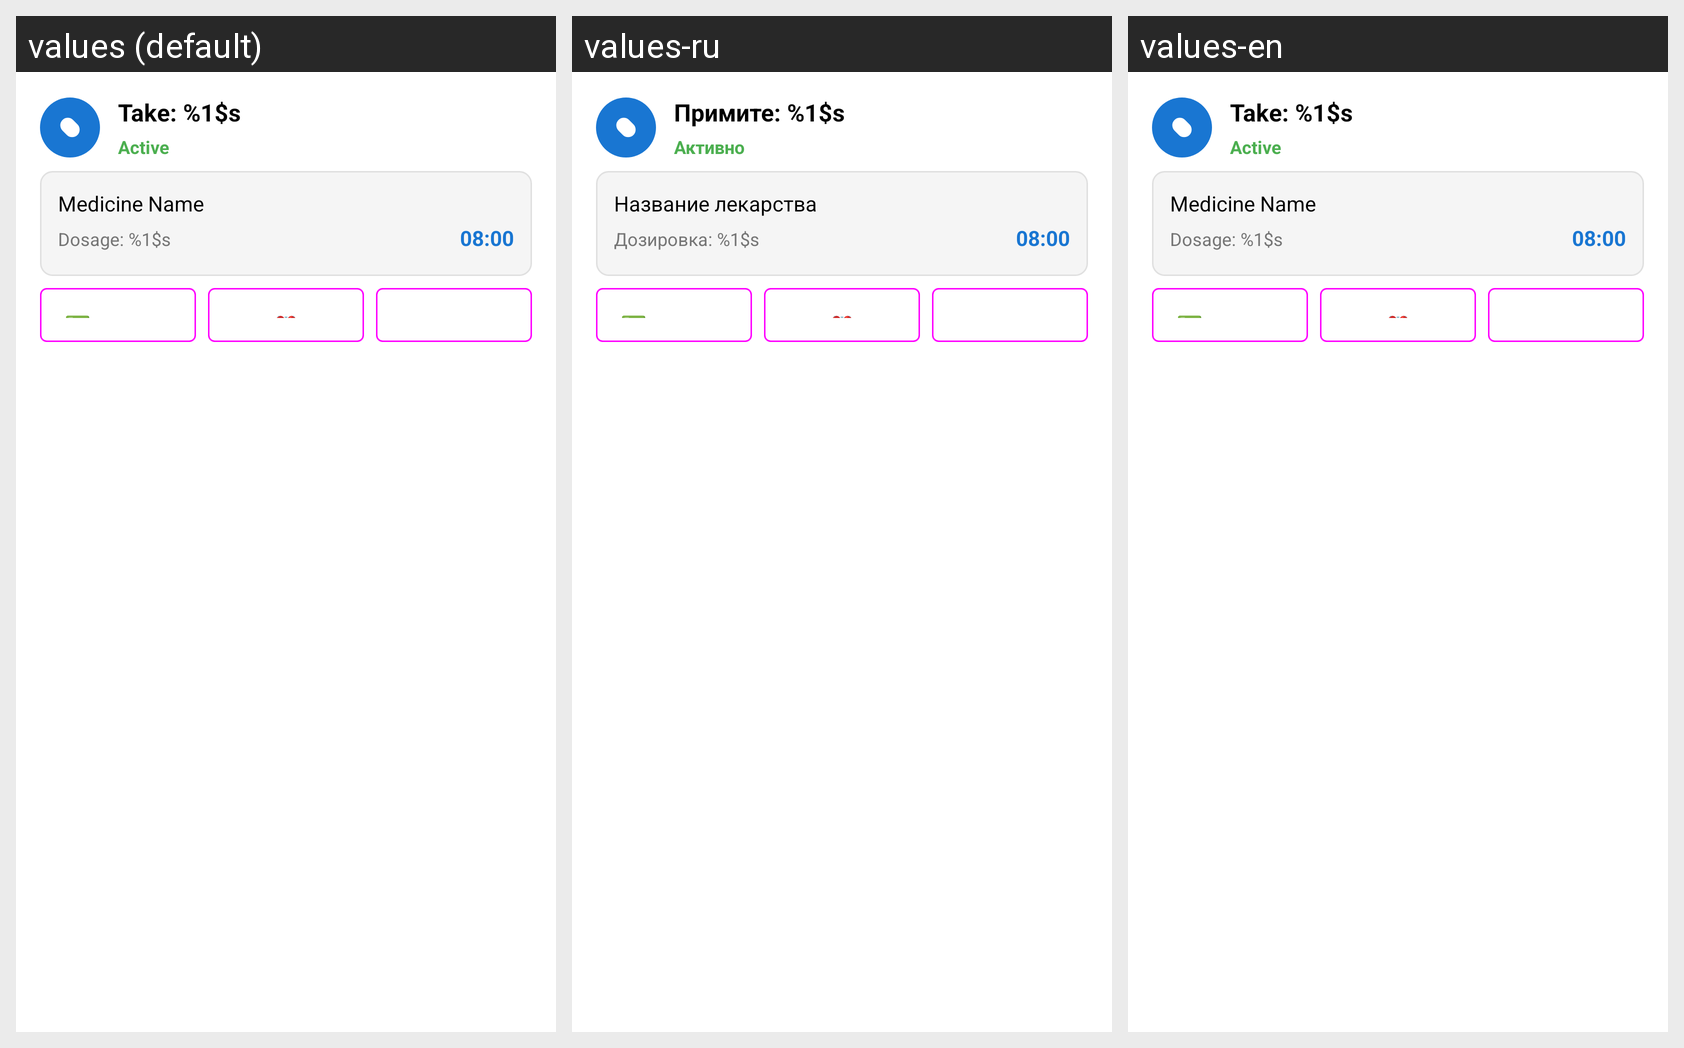

Here is an Android app screen in its default locale and in the app's own translations. Write out the translated-string differences for the strings that appear on this screen.
Android screen res/layout/notification_medicine_card_modern.xml rendered under 3 locales, left to right: values (default), values-ru, values-en. Device: Nexus 5 (rendered at 1080×1920; each locale shown at half size, 540×960, under a caption strip naming it); theme Theme.MedicalNotes.
Strings drawn on this screen, with the default value and each locale's value (text and hints the layout hard-codes, and strings that could not be matched under every locale, appear in the picture but are not listed):

take_medicine
  values: Take: %1$s
  values-ru: Примите: %1$s
  values-en: Take: %1$s  [not translated; the default value is used]

active
  values: Active
  values-ru: Активно
  values-en: Active  [not translated; the default value is used]

medicine_name_placeholder
  values: Medicine Name
  values-ru: Название лекарства
  values-en: Medicine Name  [not translated; the default value is used]

dosage_format
  values: Dosage: %1$s
  values-ru: Дозировка: %1$s
  values-en: Dosage: %1$s  [not translated; the default value is used]
